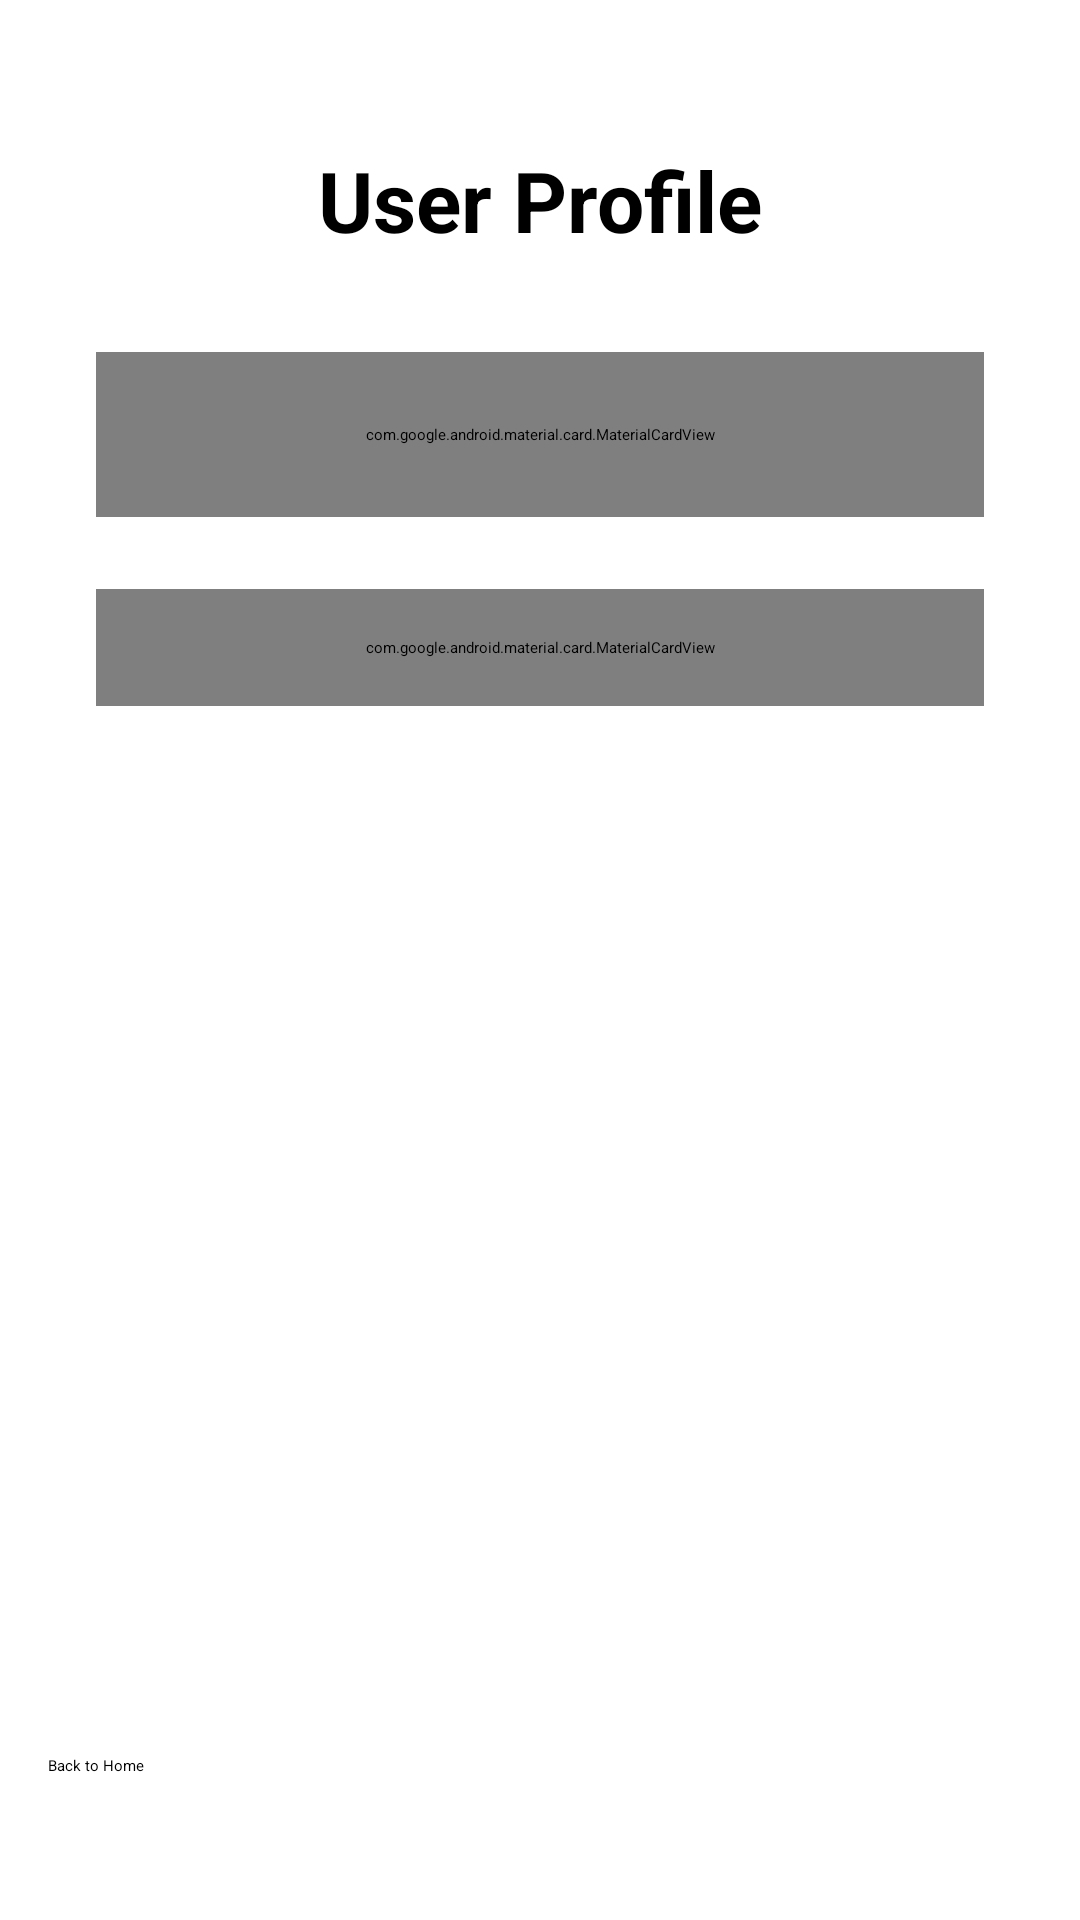

This screen was rendered from an Android layout file. Write that file and the resources it references.
<!-- AndroidManifest.xml: activity theme Theme.MyApp -->
<!-- res/layout/activity_user_profile.xml -->
<?xml version="1.0" encoding="utf-8"?>
<androidx.constraintlayout.widget.ConstraintLayout 
    xmlns:android="http://schemas.android.com/apk/res/android"
    xmlns:app="http://schemas.android.com/apk/res-auto"
    xmlns:tools="http://schemas.android.com/tools"
    android:layout_width="match_parent"
    android:layout_height="match_parent"
    android:padding="16dp"
    tools:context=".UserProfileActivity">

    <TextView
        android:id="@+id/tvProfileTitle"
        android:layout_width="wrap_content"
        android:layout_height="wrap_content"
        android:text="@string/user_profile"
        android:textSize="28sp"
        android:textStyle="bold"
        app:layout_constraintTop_toTopOf="parent"
        app:layout_constraintStart_toStartOf="parent"
        app:layout_constraintEnd_toEndOf="parent"
        android:layout_marginTop="32dp" />

    <com.google.android.material.card.MaterialCardView
        android:id="@+id/cardProfile"
        android:layout_width="match_parent"
        android:layout_height="wrap_content"
        app:cardCornerRadius="12dp"
        app:cardElevation="4dp"
        app:layout_constraintTop_toBottomOf="@id/tvProfileTitle"
        app:layout_constraintStart_toStartOf="parent"
        app:layout_constraintEnd_toEndOf="parent"
        android:layout_marginTop="32dp"
        android:layout_marginHorizontal="16dp"
        android:padding="24dp">

        <LinearLayout
            android:layout_width="match_parent"
            android:layout_height="wrap_content"
            android:orientation="vertical"
            android:gravity="center">

            <TextView
                android:id="@+id/tvProfileEmail"
                android:layout_width="wrap_content"
                android:layout_height="wrap_content"
                android:text=""
                android:textSize="18sp"
                android:textStyle="bold"
                android:layout_marginBottom="8dp" />

            <TextView
                android:id="@+id/tvProfileUserId"
                android:layout_width="wrap_content"
                android:layout_height="wrap_content"
                android:text=""
                android:textSize="14sp"
                android:textColor="@android:color/darker_gray"
                android:layout_marginBottom="16dp" />

            <TextView
                android:id="@+id/tvProfileDisplayName"
                android:layout_width="wrap_content"
                android:layout_height="wrap_content"
                android:text=""
                android:textSize="16sp"
                android:visibility="gone" />

        </LinearLayout>

    </com.google.android.material.card.MaterialCardView>

    <com.google.android.material.card.MaterialCardView
        android:id="@+id/cardProfileInfo"
        android:layout_width="match_parent"
        android:layout_height="wrap_content"
        app:cardCornerRadius="12dp"
        app:cardElevation="4dp"
        app:layout_constraintTop_toBottomOf="@id/cardProfile"
        app:layout_constraintStart_toStartOf="parent"
        app:layout_constraintEnd_toEndOf="parent"
        android:layout_marginTop="24dp"
        android:layout_marginHorizontal="16dp"
        android:padding="16dp">

        <LinearLayout
            android:layout_width="match_parent"
            android:layout_height="wrap_content"
            android:orientation="vertical">

            <TextView
                android:layout_width="wrap_content"
                android:layout_height="wrap_content"
                android:text="Account Information"
                android:textSize="18sp"
                android:textStyle="bold"
                android:layout_marginBottom="16dp" />

            <TextView
                android:id="@+id/tvAccountCreated"
                android:layout_width="wrap_content"
                android:layout_height="wrap_content"
                android:text=""
                android:textSize="14sp"
                android:layout_marginBottom="8dp" />

            <TextView
                android:id="@+id/tvLastLogin"
                android:layout_width="wrap_content"
                android:layout_height="wrap_content"
                android:text=""
                android:textSize="14sp" />

        </LinearLayout>

    </com.google.android.material.card.MaterialCardView>

    <Button
        android:id="@+id/btnBack"
        android:layout_width="match_parent"
        android:layout_height="wrap_content"
        android:text="@string/back_to_home"
        app:layout_constraintBottom_toBottomOf="parent"
        app:layout_constraintStart_toStartOf="parent"
        app:layout_constraintEnd_toEndOf="parent"
        android:layout_marginBottom="32dp" />

</androidx.constraintlayout.widget.ConstraintLayout>
<!-- resources referenced by this layout -->
<resources>
  <string name="back_to_home">Back to Home</string>
  <string name="user_profile">User Profile</string>
</resources>
